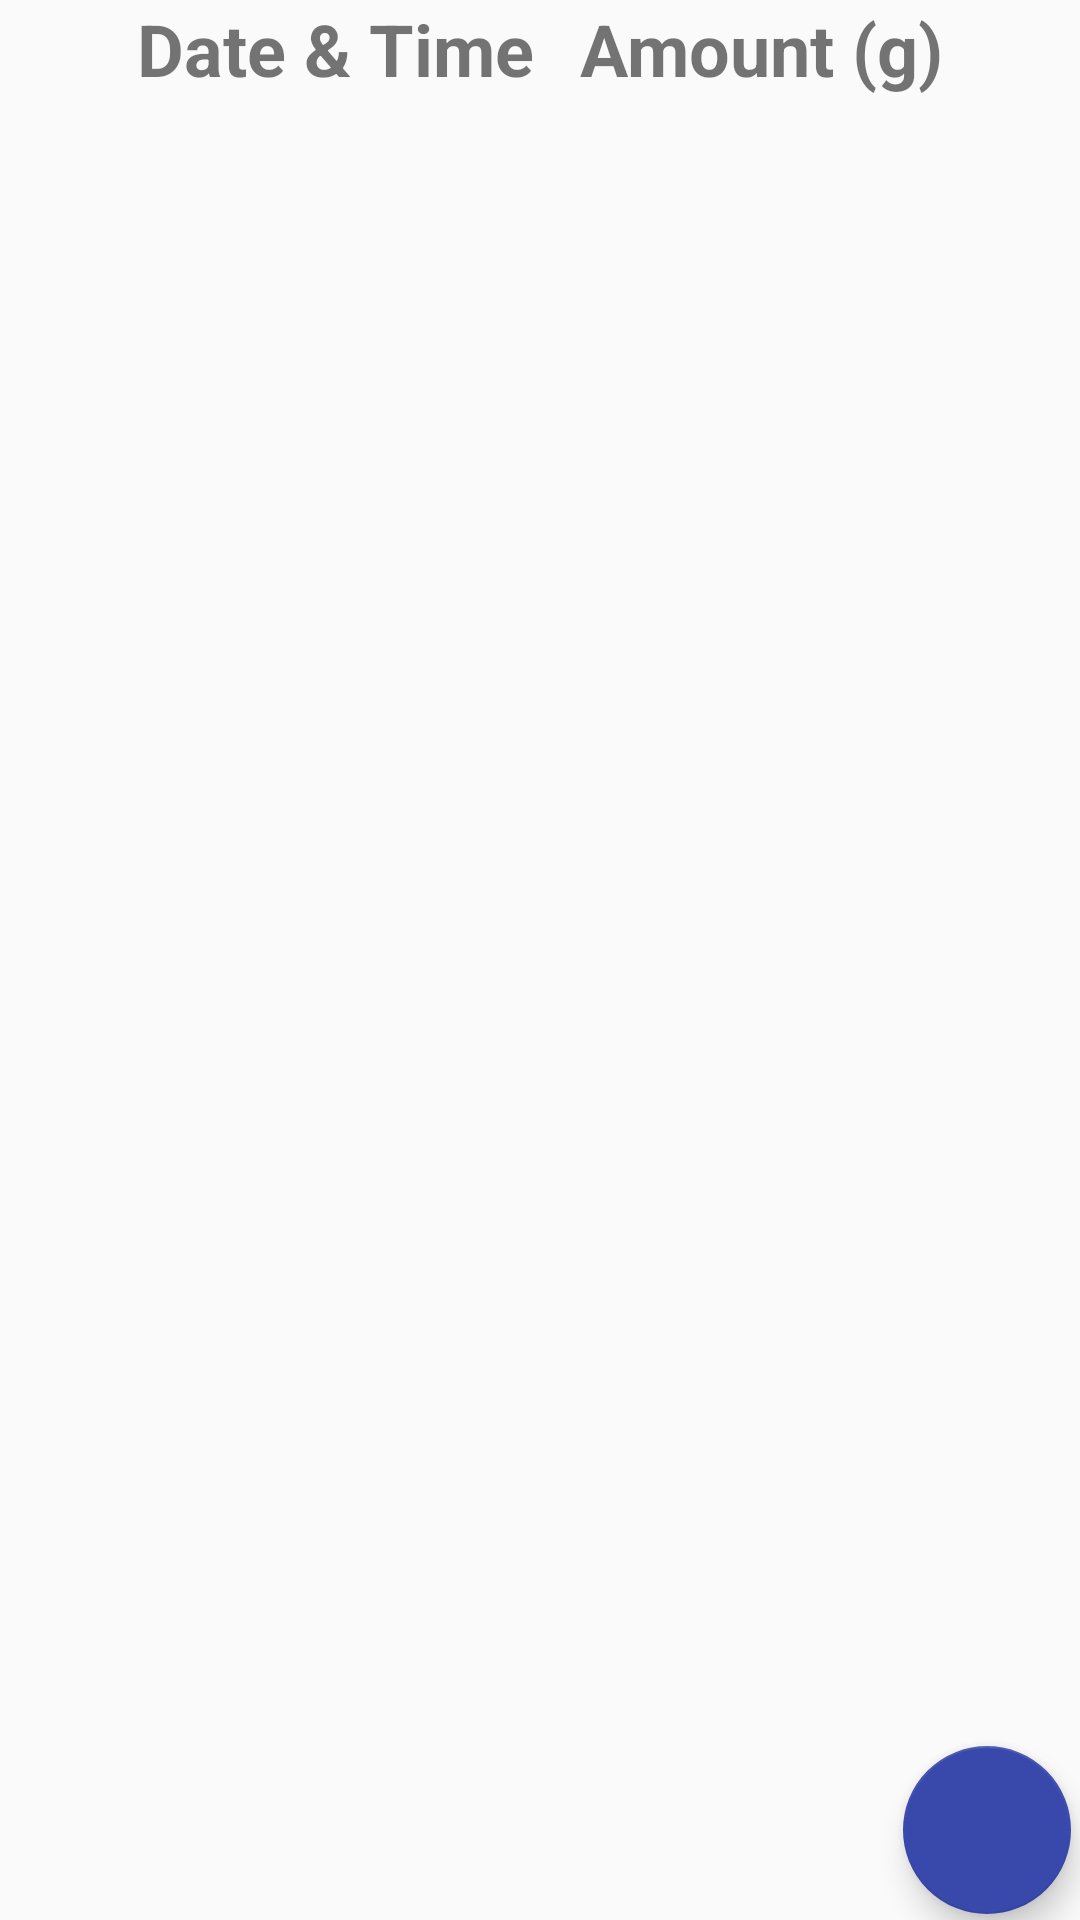

Layout XML and referenced resources for this Android screen:
<!-- AndroidManifest.xml: application theme AppTheme -->
<!-- res/layout/meals_fragment_layout.xml -->
<?xml version="1.0" encoding="utf-8"?>
<android.support.constraint.ConstraintLayout
    xmlns:android="http://schemas.android.com/apk/res/android" android:layout_width="match_parent"
    android:layout_height="match_parent">

    <RelativeLayout
        android:layout_width="match_parent"
        android:layout_height="match_parent">


        <LinearLayout
            android:id="@+id/linear"
            android:layout_width="wrap_content"
            android:layout_height="wrap_content"
            android:layout_alignParentTop="true"
            android:paddingBottom="2dp"
            android:layout_marginHorizontal="@dimen/activity_horizontal_margin"
            android:layout_centerHorizontal="true">

            <TextView
                android:layout_width="wrap_content"
                android:layout_height="match_parent"
                android:gravity="left"
                android:textSize="24dp"
                android:textStyle="bold"
                android:layout_marginEnd="15dp"
                android:text="@string/date_time" />

            <TextView
                android:layout_width="wrap_content"
                android:layout_height="match_parent"
                android:gravity="right"
                android:textSize="24dp"
                android:textStyle="bold"
                android:text="@string/amount_g" />

        </LinearLayout>

        <ListView
            android:id="@+id/meals_list"
            android:layout_width="wrap_content"
            android:layout_height="wrap_content"
            android:layout_below="@id/linear"
            />

        <android.support.design.widget.FloatingActionButton
            android:layout_width="wrap_content"
            android:layout_height="wrap_content"
            android:layout_marginRight="3dp"
            android:layout_marginBottom="2dp"
            android:layout_alignParentBottom="true"
            android:layout_alignParentRight="true"
            android:tooltipText="@string/add_meal"
            android:src="@drawable/add_icon"
            android:id="@+id/add_action_bar"


          />
    </RelativeLayout>
</android.support.constraint.ConstraintLayout>
<!-- resources referenced by this layout -->
<resources>
  <string name="add_meal">click here to add meal</string>
  <string name="amount_g">Amount (g)</string>
  <string name="date_time">Date &amp; Time</string>
  <style name="AppTheme" parent="Theme.AppCompat.Light.NoActionBar">
          
          <item name="colorPrimary">@color/colorPrimary</item>
          <item name="colorPrimaryDark">@color/colorPrimaryDark</item>
          <item name="colorAccent">@color/colorAccent</item>
      </style>
  <color name="colorPrimary">#64B5F6</color>
  <color name="colorPrimaryDark">#9FA8DA</color>
  <color name="colorAccent">#3949AB</color>
</resources>
